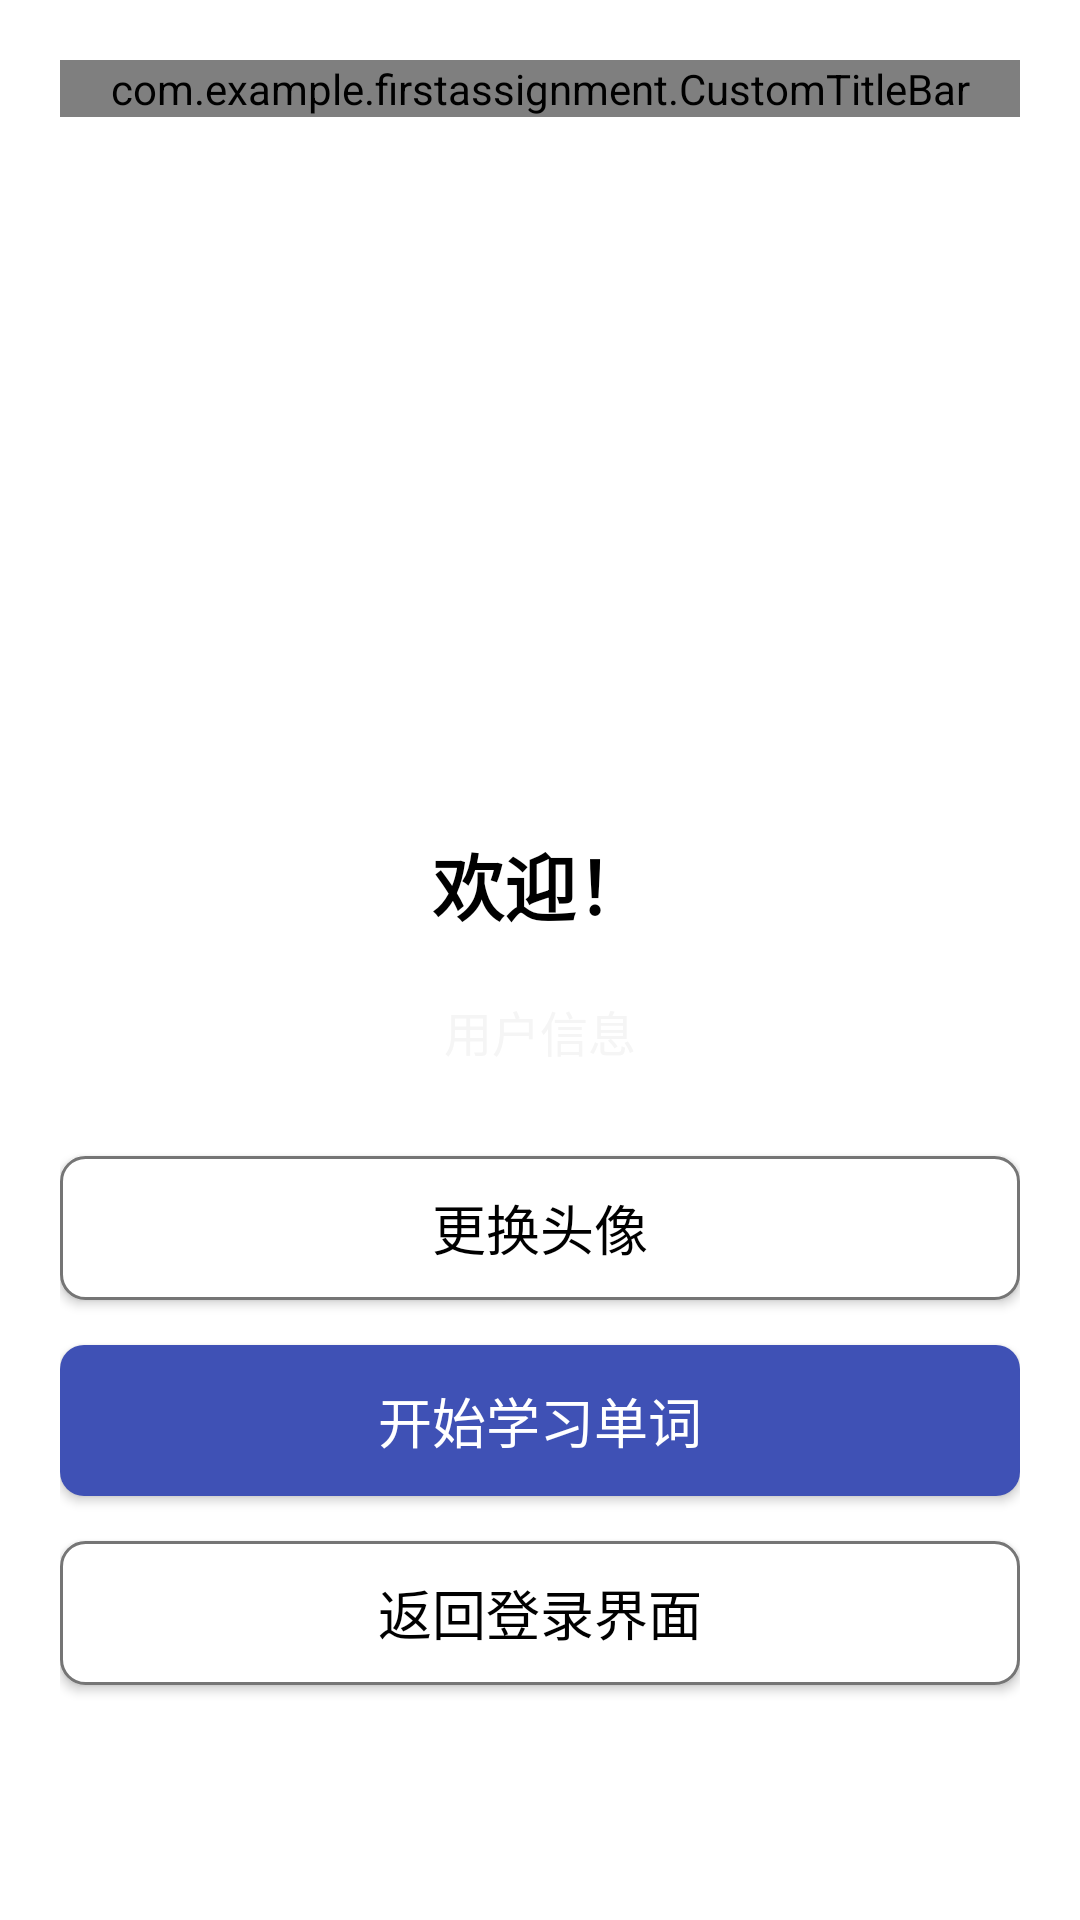

This screen was rendered from an Android layout file. Write that file and the resources it references.
<!-- AndroidManifest.xml: application theme Theme.FirstAssignment -->
<!-- res/layout/activity_second.xml -->
<?xml version="1.0" encoding="utf-8"?>
<LinearLayout xmlns:android="http://schemas.android.com/apk/res/android"
    xmlns:app="http://schemas.android.com/apk/res-auto"
    android:layout_width="match_parent"
    android:layout_height="match_parent"
    android:orientation="vertical"
    android:padding="20dp">

    <com.example.firstassignment.CustomTitleBar
        android:id="@+id/customTitleBar"
        android:layout_width="match_parent"
        android:layout_height="wrap_content"
        app:title="用户主页" />

    <LinearLayout
        android:layout_width="match_parent"
        android:layout_height="0dp"
        android:layout_weight="1"
        android:gravity="center"
        android:orientation="vertical">

        <ImageView
            android:id="@+id/userAvatarImageView"
            android:layout_width="150dp"
            android:layout_height="150dp"
            android:src="@drawable/avatar1"
            android:scaleType="centerCrop"
            android:layout_marginBottom="30dp"
            android:contentDescription="用户头像" />

        <TextView
            android:id="@+id/welcomeTextView"
            android:layout_width="wrap_content"
            android:layout_height="wrap_content"
            android:text="欢迎！"
            android:textSize="24sp"
            android:textColor="@color/black"
            android:textStyle="bold"
            android:layout_marginBottom="20dp" />

        <TextView
            android:id="@+id/userInfoTextView"
            android:layout_width="wrap_content"
            android:layout_height="wrap_content"
            android:text="用户信息"
            android:textSize="16sp"
            android:textColor="@color/gray"
            android:layout_marginBottom="30dp" />

        <Button
            android:id="@+id/changeAvatarButton"
            android:layout_width="match_parent"
            android:layout_height="wrap_content"
            android:text="更换头像"
            android:textSize="18sp"
            android:textColor="@color/black"
            android:background="@drawable/edittext_background"
            android:layout_marginBottom="15dp" />

        <Button
            android:id="@+id/startLearningButton"
            android:layout_width="match_parent"
            android:layout_height="wrap_content"
            android:text="开始学习单词"
            android:textSize="18sp"
            android:textColor="@color/white"
            android:background="@drawable/button_background"
            android:layout_marginBottom="15dp" />

        <Button
            android:id="@+id/backButton"
            android:layout_width="match_parent"
            android:layout_height="wrap_content"
            android:text="返回登录界面"
            android:textSize="18sp"
            android:textColor="@color/black"
            android:background="@drawable/edittext_background" />

    </LinearLayout>

</LinearLayout>
<!-- resources referenced by this layout -->
<resources>
  <color name="black">#000000</color>
  <color name="gray">#F5F5F5</color>
  <color name="white">#FFFFFF</color>
  <!-- drawable button_background (drawable) -->
  <?xml version="1.0" encoding="utf-8"?>
  <shape xmlns:android="http://schemas.android.com/apk/res/android">
      <solid android:color="@color/primaryColor" />
      <corners android:radius="8dp" />
      <padding
          android:left="16dp"
          android:top="12dp"
          android:right="16dp"
          android:bottom="12dp" />
  </shape>
  <!-- drawable edittext_background (drawable) -->
  <?xml version="1.0" encoding="utf-8"?>
  <shape xmlns:android="http://schemas.android.com/apk/res/android">
      <solid android:color="@color/white" />
      <corners android:radius="8dp" />
      <stroke
          android:width="1dp"
          android:color="@color/darkGray" />
      <padding
          android:left="10dp"
          android:top="10dp"
          android:right="10dp"
          android:bottom="10dp" />
  </shape>
  <style name="Theme.FirstAssignment" parent="Theme.MaterialComponents.DayNight.DarkActionBar">
          
          <item name="colorPrimary">@color/tiffanyGreen</item>
          <item name="colorPrimaryVariant">@color/tiffanyGreenDark</item>
          <item name="colorOnPrimary">@color/white</item>
          
          <item name="colorSecondary">@color/tiffanyGreenLight</item>
          <item name="colorSecondaryVariant">@color/tiffanyGreen</item>
          <item name="colorOnSecondary">@color/black</item>
          
          <item name="android:statusBarColor" tools:targetApi="l">@color/tiffanyGreenDark</item>
          
          <item name="actionBarStyle">@style/ActionBarStyle</item>
          
      </style>
  <color name="primaryColor">#3F51B5</color>
  <color name="darkGray">#757575</color>
  <style name="ActionBarStyle" parent="Widget.MaterialComponents.ActionBar.Primary">
          <item name="titleTextStyle">@style/ActionBarTitleStyle</item>
          <item name="subtitleTextStyle">@style/ActionBarSubtitleStyle</item>
      </style>
  <style name="ActionBarTitleStyle" parent="TextAppearance.MaterialComponents.Headline6">
          <item name="android:textColor">@color/white</item>
          <item name="android:textStyle">bold</item>
      </style>
  <style name="ActionBarSubtitleStyle" parent="TextAppearance.MaterialComponents.Subtitle1">
          <item name="android:textColor">@color/white</item>
          <item name="android:alpha">0.8</item>
      </style>
</resources>
